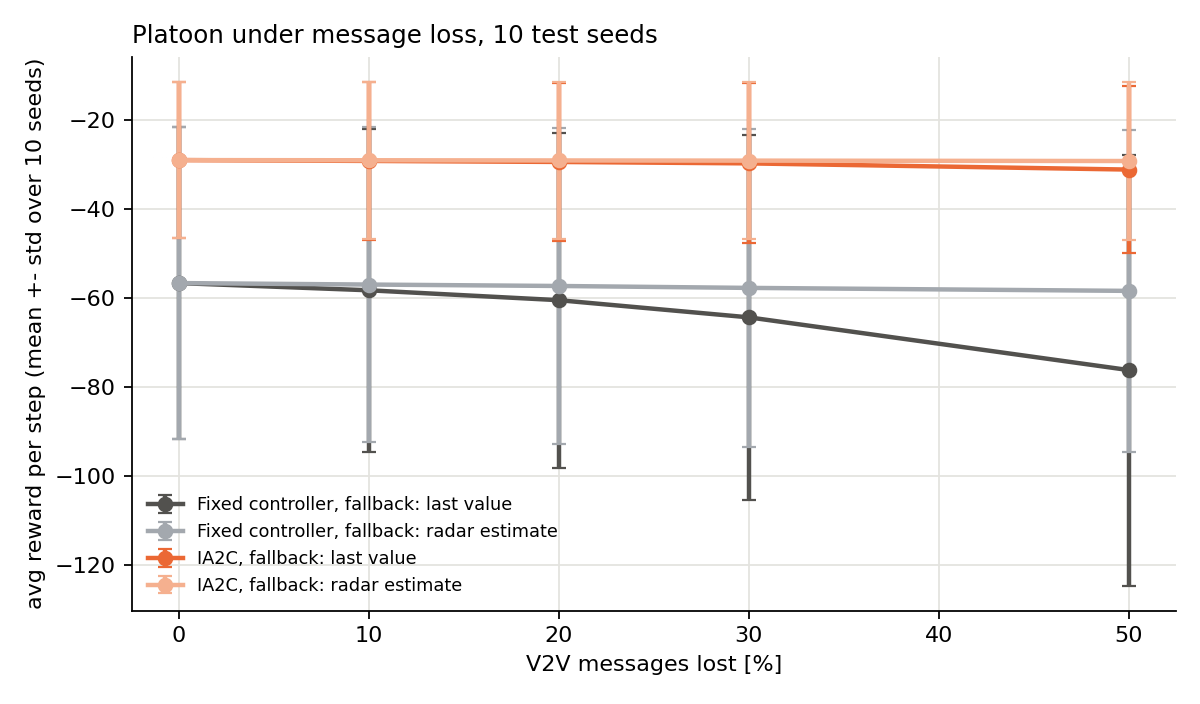

Values plotted in this chart, from the file beside it:
sweep, controller, fallback, value, seeds, mean_reward, std_reward, collisions
drop, fixed, last, 0, 10, -56.61, 34.99, 0
drop, fixed, last, 0.1, 10, -58.23, 36.26, 0
drop, fixed, last, 0.2, 10, -60.45, 37.61, 0
drop, fixed, last, 0.3, 10, -64.3, 41.01, 0
drop, fixed, last, 0.5, 10, -76.13, 48.38, 0
drop, fixed, radar, 0, 10, -56.61, 34.99, 0
drop, fixed, radar, 0.1, 10, -56.94, 35.28, 0
drop, fixed, radar, 0.2, 10, -57.26, 35.44, 0
drop, fixed, radar, 0.3, 10, -57.69, 35.77, 0
drop, fixed, radar, 0.5, 10, -58.36, 36.08, 0
drop, ia2c, last, 0, 10, -29.0, 17.59, 0
drop, ia2c, last, 0.1, 10, -29.19, 17.7, 0
drop, ia2c, last, 0.2, 10, -29.42, 17.77, 0
drop, ia2c, last, 0.3, 10, -29.74, 17.95, 0
drop, ia2c, last, 0.5, 10, -31.13, 18.71, 0
drop, ia2c, radar, 0, 10, -29.0, 17.59, 0
drop, ia2c, radar, 0.1, 10, -29.04, 17.62, 0
drop, ia2c, radar, 0.2, 10, -29.08, 17.63, 0
drop, ia2c, radar, 0.3, 10, -29.12, 17.65, 0
drop, ia2c, radar, 0.5, 10, -29.21, 17.7, 0
